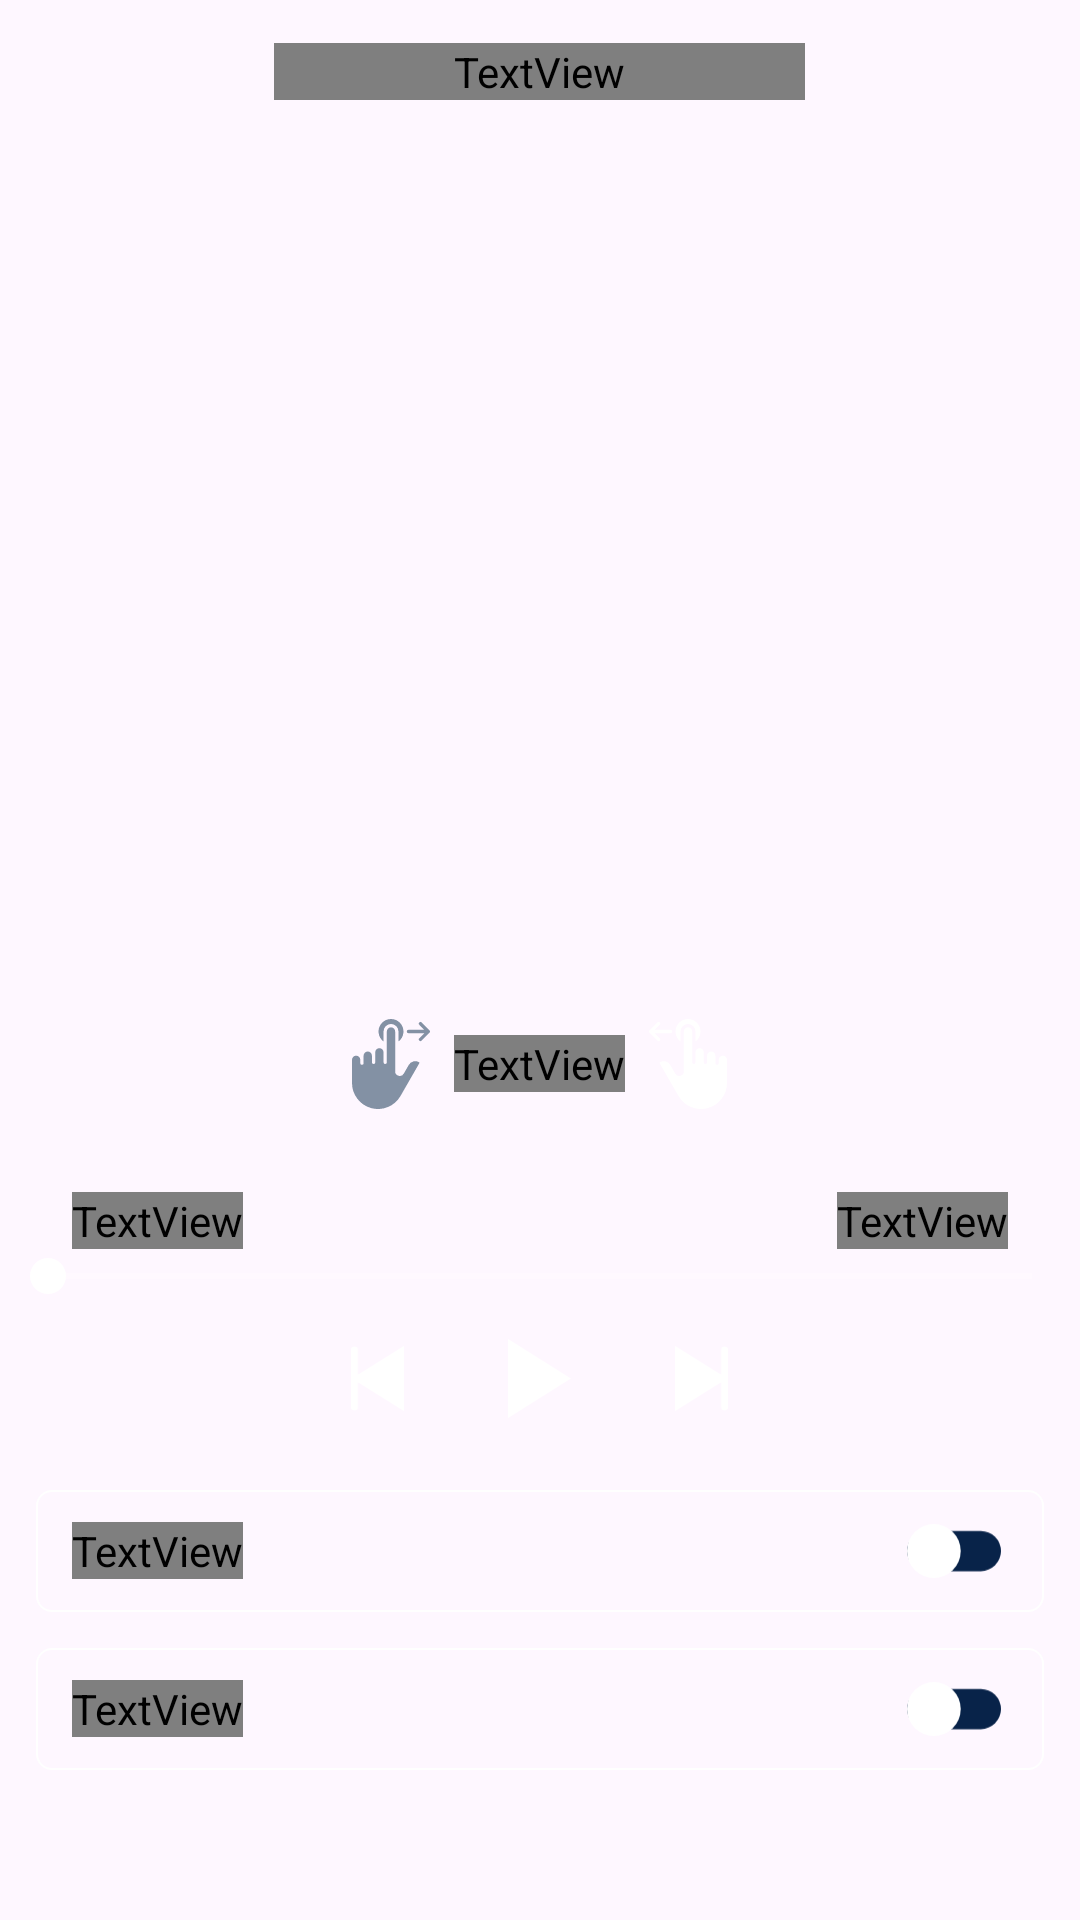

This screen was rendered from an Android layout file. Write that file and the resources it references.
<!-- AndroidManifest.xml: application theme Theme.DreamSpeakers -->
<!-- res/layout/activity_act_final_healing.xml -->
<?xml version="1.0" encoding="utf-8"?>
<RelativeLayout xmlns:android="http://schemas.android.com/apk/res/android"
    xmlns:app="http://schemas.android.com/apk/res-auto"
    xmlns:tools="http://schemas.android.com/tools"
    android:layout_width="match_parent"
    android:layout_height="match_parent"
    tools:context=".Activities.Activity_Intro">
    <ImageView
        android:layout_width="match_parent"
        android:layout_height="match_parent"
        android:background="@drawable/bg"/>
    <RelativeLayout
        android:layout_width="match_parent"
        android:layout_height="wrap_content"
        android:padding="@dimen/_5sdp"
        android:id="@+id/header"
        android:layout_marginTop="@dimen/_5sdp"
        android:layout_marginHorizontal="@dimen/_5sdp"
        android:orientation="horizontal">
        <ImageView
            android:id="@+id/iv_back"
            android:layout_width="@dimen/_20sdp"
            android:layout_height="@dimen/_20sdp"
            android:layout_marginHorizontal="@dimen/_5sdp"
            android:layout_centerVertical="true"
            android:padding="@dimen/_5sdp"
            android:src="@drawable/back__1_"/>

        <TextView
            android:id="@+id/heading"
            android:layout_width="wrap_content"
            android:layout_height="wrap_content"
            android:layout_centerInParent="true"
            android:fontFamily="@font/poppins_medium"
            android:gravity="center"
            android:paddingHorizontal="@dimen/_50sdp"
            android:text="Meditation Music"
            android:textColor="@color/white"
            android:textSize="@dimen/_14ssp" />


    </RelativeLayout>


    <ScrollView
        android:layout_width="match_parent"
        android:layout_below="@+id/header"
        android:layout_above="@+id/bannerplacer"
        android:layout_height="match_parent">
        <LinearLayout
            android:layout_width="match_parent"
            android:layout_height="match_parent"
            android:gravity="center"
            android:orientation="vertical">
            <ImageView
                android:layout_width="match_parent"
                android:layout_height="@dimen/_240sdp"
                android:id="@+id/iv1"
                android:src="@drawable/medi"/>

            <LinearLayout
                android:id="@+id/ll3"
                android:layout_width="match_parent"
                android:layout_height="wrap_content"
                android:gravity="center"
                android:layout_marginVertical="@dimen/_8sdp"
                android:orientation="horizontal">
                <ImageView
                    android:layout_width="@dimen/_25sdp"
                    android:layout_height="@dimen/_25sdp"
                    android:src="@drawable/swipe_left"/>
                <TextView
                    android:layout_width="wrap_content"
                    android:layout_height="wrap_content"
                    android:text="Swipe To Next Sound"
                    android:layout_marginHorizontal="@dimen/_5sdp"
                    android:fontFamily="@font/poppins_medium"
                    android:gravity="center"
                    android:textColor="@color/white"
                    android:textSize="@dimen/_13ssp" />
                <ImageView
                    android:layout_width="@dimen/_25sdp"
                    app:tint="@color/white"
                    android:layout_height="@dimen/_25sdp"
                    android:src="@drawable/swipe_left_1"/>
            </LinearLayout>


            <RelativeLayout
                android:layout_width="match_parent"
                android:paddingHorizontal="@dimen/_20sdp"
                android:layout_marginTop="@dimen/_15sdp"
                android:layout_height="wrap_content">
                <TextView
                    android:id="@+id/textViewStartTime"
                    android:layout_width="wrap_content"
                    android:layout_height="wrap_content"
                    android:text="00:00"
                    android:fontFamily="@font/poppins"
                    android:gravity="center"
                    android:textColor="@color/white"
                    android:textSize="@dimen/_9ssp" />

                <TextView
                    android:id="@+id/textViewEndTime"
                    android:layout_width="wrap_content"
                    android:layout_height="wrap_content"
                    android:text="04:10"
                    android:fontFamily="@font/poppins"
                    android:gravity="center"
                    android:layout_alignParentEnd="true"
                    android:textColor="@color/white"
                    android:textSize="@dimen/_9ssp" />
            </RelativeLayout>
            <SeekBar
                android:id="@+id/seekBar"
                android:layout_width="match_parent"
                android:layout_height="wrap_content"
                android:thumbTint="@color/white"
                android:progressTint="@color/global"
                android:progressBackgroundTint="@color/white"
                />

            <LinearLayout
                android:layout_width="match_parent"
                android:orientation="horizontal"
                android:gravity="center"
                android:layout_marginVertical="@dimen/_10sdp"
                android:layout_height="wrap_content">
                <ImageView
                    android:id="@+id/prev"
                    android:layout_width="@dimen/_18sdp"
                    android:layout_height="@dimen/_18sdp"
                    android:src="@drawable/path_5986"/>
                <ImageView
                    android:id="@+id/play_pause"
                    android:layout_width="@dimen/_22sdp"
                    android:layout_height="@dimen/_22sdp"
                    android:layout_marginHorizontal="@dimen/_25sdp"
                    android:src="@drawable/path_5984"/>
                <ImageView
                    android:id="@+id/next"
                    android:layout_width="@dimen/_18sdp"
                    android:layout_height="@dimen/_18sdp"
                    android:src="@drawable/path_5985"/>
            </LinearLayout>


            <RelativeLayout
                android:layout_width="match_parent"
                android:layout_marginHorizontal="@dimen/_10sdp"
                android:layout_height="wrap_content"
                android:padding="@dimen/_5sdp"
                android:layout_marginVertical="@dimen/_10sdp"
                android:background="@drawable/rounded_corner4">
                <TextView
                    android:layout_width="wrap_content"
                    android:layout_height="wrap_content"
                    android:text="Play Sound In Background"
                    android:layout_marginHorizontal="@dimen/_5sdp"
                    android:fontFamily="@font/poppins"
                    android:layout_centerVertical="true"
                    android:gravity="center"
                    android:textColor="@color/white"
                    android:textSize="@dimen/_11ssp" />

                <ImageView
                    android:id="@+id/backg"
                    android:layout_width="@dimen/_30sdp"
                    android:layout_height="@dimen/_24sdp"
                    android:layout_alignParentEnd="true"
                    android:padding="@dimen/_2sdp"
                    android:layout_marginHorizontal="@dimen/_5sdp"
                    android:src="@drawable/group_3078"/>
            </RelativeLayout>

            <RelativeLayout
                android:layout_width="match_parent"
                android:layout_marginHorizontal="@dimen/_10sdp"
                android:layout_height="wrap_content"
                android:padding="@dimen/_5sdp"
                android:background="@drawable/rounded_corner4">
                <TextView
                    android:layout_width="wrap_content"
                    android:layout_height="wrap_content"
                    android:text="Play Sound In Loop"
                    android:layout_marginHorizontal="@dimen/_5sdp"
                    android:fontFamily="@font/poppins"
                    android:layout_centerVertical="true"

                    android:gravity="center"
                    android:textColor="@color/white"
                    android:textSize="@dimen/_11ssp" />

                <ImageView
                    android:id="@+id/loop"
                    android:layout_width="@dimen/_30sdp"

                    android:layout_height="@dimen/_24sdp"
                    android:layout_alignParentEnd="true"
                    android:padding="@dimen/_2sdp"
                    android:layout_marginHorizontal="@dimen/_5sdp"
                    android:src="@drawable/group_3078"/>
            </RelativeLayout>
        </LinearLayout>

    </ScrollView>


    <FrameLayout
        android:layout_width="match_parent"
        android:layout_height="wrap_content"
        android:layout_alignParentBottom="true"
        android:id="@+id/bannerplacer">
        <com.google.android.gms.ads.AdView
            xmlns:ads="http://schemas.android.com/apk/res-auto"
            android:id="@+id/adView3"
            android:visibility="gone"
            android:layout_width="match_parent"
            android:layout_marginVertical="@dimen/_5sdp"
            android:layout_height="wrap_content"
            ads:adSize="BANNER"
            ads:adUnitId="@string/banner3">
        </com.google.android.gms.ads.AdView>

    </FrameLayout>
</RelativeLayout>
<!-- resources referenced by this layout -->
<resources>
  <color name="global">#082349</color>
  <color name="white">#FFFFFFFF</color>
  <dimen name="_10sdp">10.00dp</dimen>
  <dimen name="_11ssp">11.00sp</dimen>
  <dimen name="_13ssp">13.00sp</dimen>
  <dimen name="_14ssp">14.00sp</dimen>
  <dimen name="_15sdp">15.00dp</dimen>
  <dimen name="_18sdp">18.00dp</dimen>
  <dimen name="_20sdp">20.00dp</dimen>
  <dimen name="_22sdp">22.00dp</dimen>
  <dimen name="_240sdp">240.00dp</dimen>
  <dimen name="_24sdp">24.00dp</dimen>
  <dimen name="_25sdp">25.00dp</dimen>
  <dimen name="_2sdp">2.00dp</dimen>
  <dimen name="_30sdp">30.00dp</dimen>
  <dimen name="_50sdp">50.00dp</dimen>
  <dimen name="_5sdp">5.00dp</dimen>
  <dimen name="_8sdp">8.00dp</dimen>
  <dimen name="_9ssp">9.00sp</dimen>
  <!-- drawable group_3078 (drawable) -->
  <vector xmlns:android="http://schemas.android.com/apk/res/android"
      android:width="70dp"
      android:height="40dp"
      android:viewportWidth="70"
      android:viewportHeight="40">
    <path
        android:pathData="M15,5L55,5A15,15 0,0 1,70 20L70,20A15,15 0,0 1,55 35L15,35A15,15 0,0 1,0 20L0,20A15,15 0,0 1,15 5z"
        android:fillColor="#082349"/>
    <path
        android:pathData="M20,0L20,0A20,20 0,0 1,40 20L40,20A20,20 0,0 1,20 40L20,40A20,20 0,0 1,0 20L0,20A20,20 0,0 1,20 0z"
        android:fillColor="#fff"/>
  </vector>
  <!-- drawable path_5984 (drawable) -->
  <vector xmlns:android="http://schemas.android.com/apk/res/android"
      android:width="59.068dp"
      android:height="74.258dp"
      android:viewportWidth="59.068"
      android:viewportHeight="74.258">
    <path
        android:pathData="M0,0v74.258l59.068,-37.129Z"
        android:fillColor="#fff"/>
  </vector>
  <!-- drawable path_5985 (drawable) -->
  <vector xmlns:android="http://schemas.android.com/apk/res/android"
      android:width="47.193dp"
      android:height="58.666dp"
      android:viewportWidth="47.193"
      android:viewportHeight="58.666">
    <path
        android:pathData="M44.232,0.486a2.959,2.959 0,0 0,-2.961 2.961v22.5l-41.271,-25.942v58.666L41.271,32.719v22.507a2.961,2.961 0,1 0,5.923 0L47.194,3.447A2.955,2.955 0,0 0,44.232 0.486Z"
        android:fillColor="#fff"/>
  </vector>
  <!-- drawable path_5986 (drawable) -->
  <vector xmlns:android="http://schemas.android.com/apk/res/android"
      android:width="47.193dp"
      android:height="58.666dp"
      android:viewportWidth="47.193"
      android:viewportHeight="58.666">
    <path
        android:pathData="M2.963,58.186a2.959,2.959 0,0 0,2.961 -2.961L5.924,32.719l41.271,25.942L47.195,0L5.923,25.942v-22.5a2.961,2.961 0,1 0,-5.923 0v51.784A2.959,2.959 0,0 0,2.963 58.186Z"
        android:fillColor="#fff"/>
  </vector>
  <!-- drawable rounded_corner4 (drawable) -->
  <?xml version="1.0" encoding="UTF-8"?>
  <shape xmlns:android="http://schemas.android.com/apk/res/android">
      <stroke android:width="0.8dp" android:color="#FFFFFF" />
      <corners android:radius="5dp"/>
      <padding android:left="0dp" android:top="0dp" android:right="0dp" android:bottom="0dp" />
  </shape>
  <string name="banner3">ca-app-pub-3940256099942544/6300978111</string>
  <style name="Theme.DreamSpeakers" parent="Base.Theme.DreamSpeakers" />
  <style name="Base.Theme.DreamSpeakers" parent="Theme.Material3.DayNight.NoActionBar">
          
          <item name="colorPrimary">@color/global</item>
      </style>
</resources>
